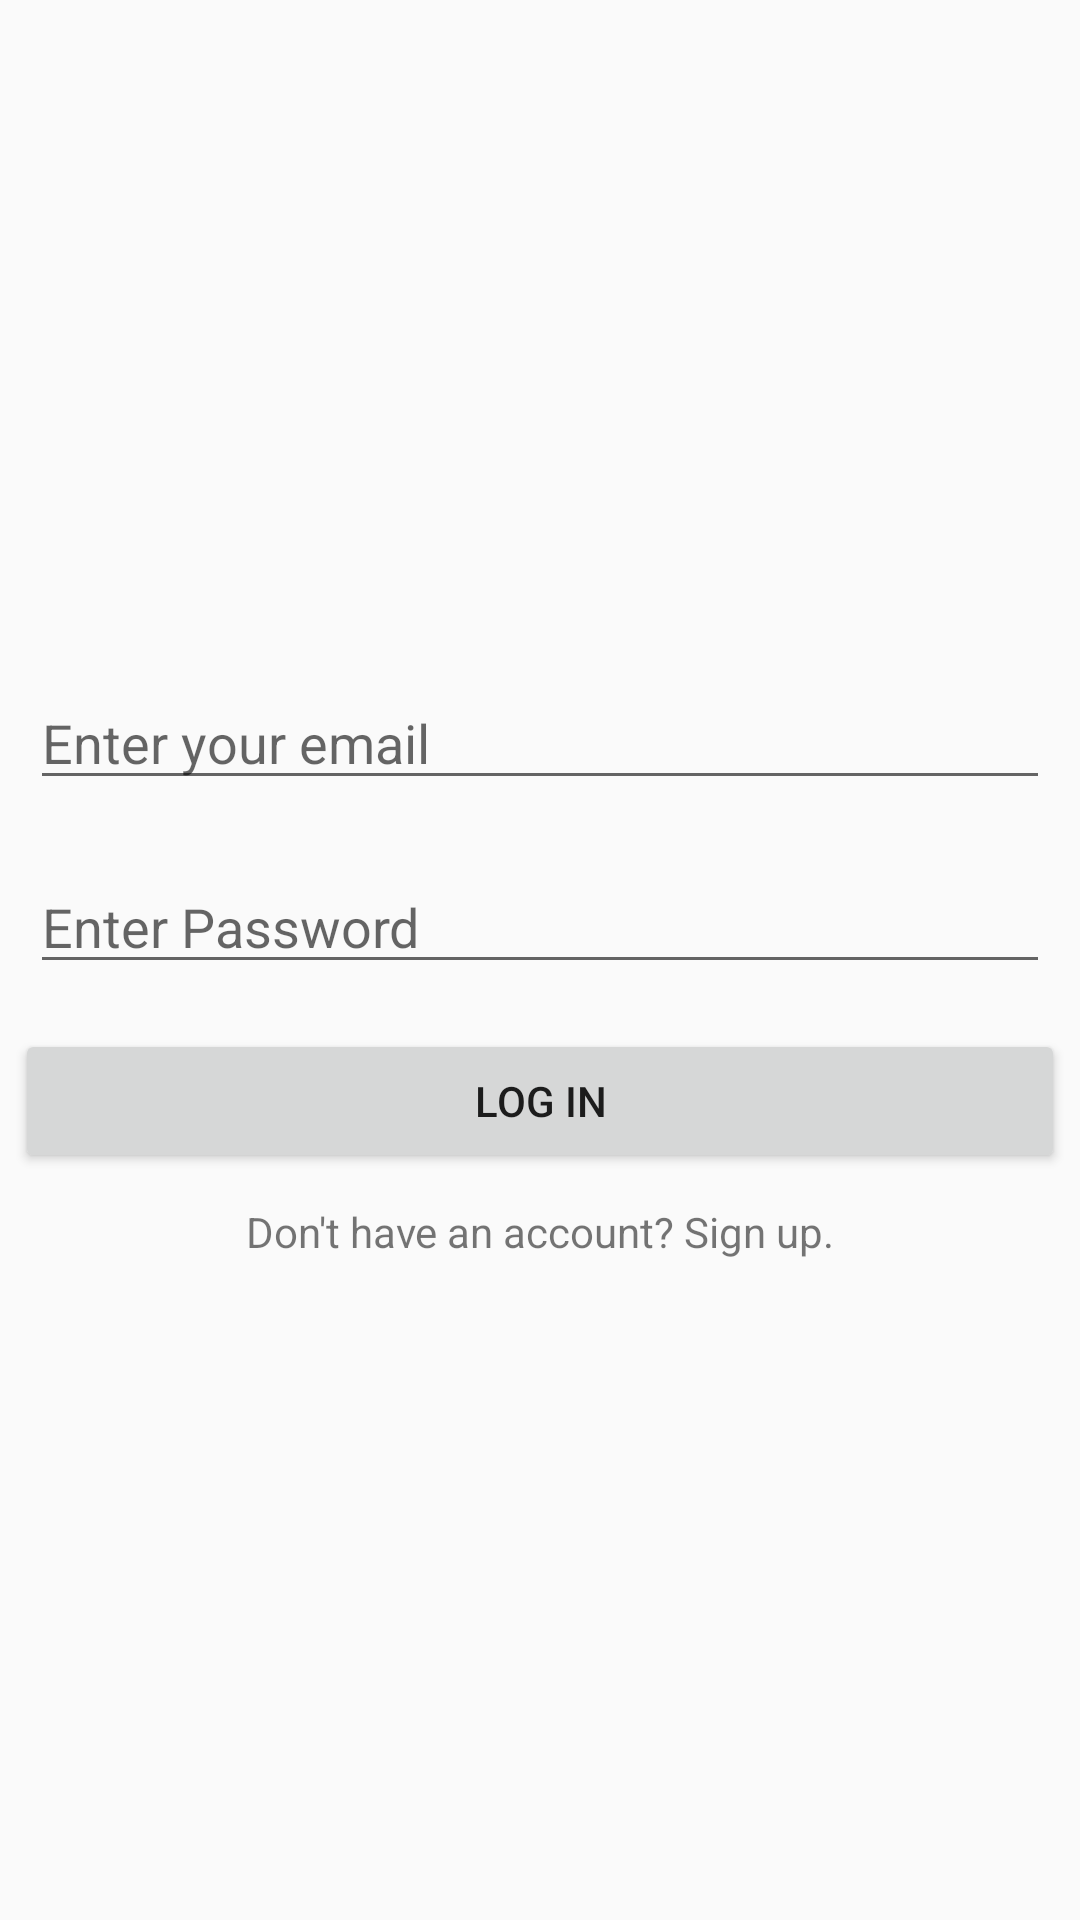

Here is an Android app screen rendered from its layout file. Give the layout XML and the strings, colors and styles it references.
<!-- AndroidManifest.xml: application theme Theme.AppCompat.Light.NoActionBar -->
<!-- res/layout/fragment_log_in.xml -->
<?xml version="1.0" encoding="utf-8"?>
<androidx.constraintlayout.widget.ConstraintLayout
    android:id="@+id/loginLayout"
    xmlns:android="http://schemas.android.com/apk/res/android"
    xmlns:tools="http://schemas.android.com/tools"
    xmlns:app="http://schemas.android.com/apk/res-auto"
    android:layout_width="match_parent"
    android:layout_height="match_parent"
    tools:context=".LogInFragment">

    <LinearLayout
        app:layout_constraintBottom_toBottomOf="parent"
        app:layout_constraintLeft_toLeftOf="parent"
        app:layout_constraintRight_toRightOf="parent"
        app:layout_constraintTop_toTopOf="parent"
        android:layout_width="match_parent"
        android:layout_height="wrap_content"
        android:orientation="vertical">

        <EditText
            android:id="@+id/editTextEmailLogIn"
            android:layout_width="match_parent"
            android:layout_height="wrap_content"
            android:layout_margin="10dp"
            android:hint="Enter your email"
            android:inputType="textEmailAddress" />

        <EditText
            android:id="@+id/editTextPasswordLogIn"
            android:layout_width="match_parent"
            android:layout_height="wrap_content"
            android:layout_margin="10dp"
            android:hint="Enter Password"
            android:inputType="textPassword" />

        <Button
            android:id="@+id/buttonLogIn"
            android:layout_width="match_parent"
            android:layout_height="wrap_content"
            android:layout_margin="5dp"
            android:text="Log In" />

        <TextView
            android:id="@+id/textViewRegister"
            android:layout_width="match_parent"
            android:layout_height="wrap_content"
            android:layout_margin="5dp"
            android:text="Don't have an account? Sign up."
            android:textAlignment="center" />

    </LinearLayout>

</androidx.constraintlayout.widget.ConstraintLayout>
<!-- resources referenced by this layout -->
<resources>

</resources>
